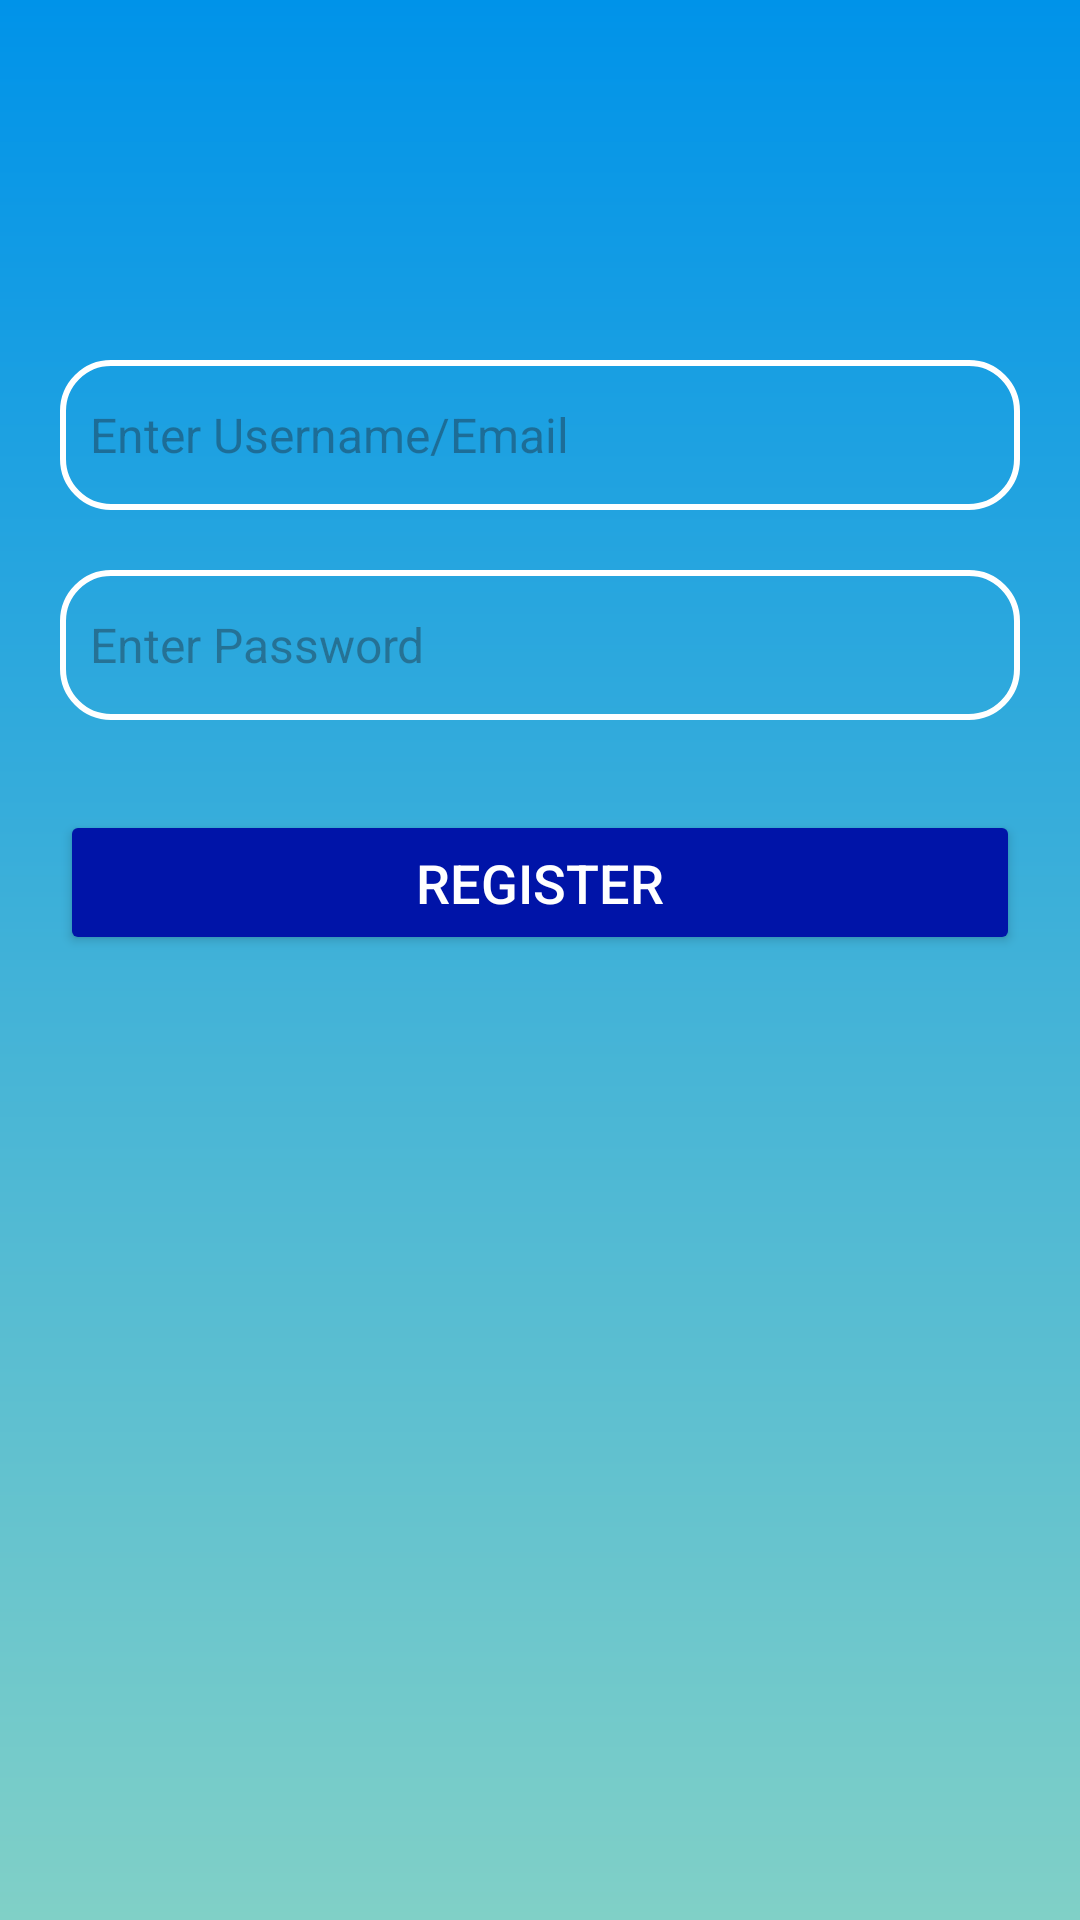

The Android layout XML behind this screen, and the referenced resources:
<!-- AndroidManifest.xml: application theme Theme.Pocamon -->
<!-- res/layout/activity_signup.xml -->
<?xml version="1.0" encoding="utf-8"?>
<RelativeLayout xmlns:android="http://schemas.android.com/apk/res/android"
    xmlns:app="http://schemas.android.com/apk/res-auto"
    xmlns:tools="http://schemas.android.com/tools"
    android:layout_width="match_parent"
    android:layout_height="match_parent"
    android:background="@drawable/signin_background"
    tools:context=".activity_signup"

    android:padding="20dp">

    <EditText
        android:id="@+id/username"
        android:layout_width="match_parent"
        android:layout_height="50dp"
        android:layout_marginTop="100dp"
        android:hint="Enter Username/Email"
        android:inputType="text"

        android:padding="10dp"
        android:textColor="@color/black"
        android:background="@drawable/input_field"
        android:textSize="16sp" />

    <EditText
        android:id="@+id/password"
        android:layout_width="match_parent"
        android:layout_height="50dp"
        android:layout_below="@id/username"
        android:layout_marginTop="20dp"
        android:hint="Enter Password"
        android:inputType="textPassword"
        android:padding="10dp"
        android:background="@drawable/input_field"
        android:textSize="16sp" />

    <Button
        android:id="@+id/register"
        android:layout_width="match_parent"
        android:layout_height="wrap_content"
        android:layout_below="@id/password"
        android:layout_marginTop="30dp"
        android:text="Register"
        android:padding="12dp"
        android:backgroundTint="@color/Zaffre"
        android:textSize="18sp"
        android:textColor="@android:color/white" />

</RelativeLayout>
<!-- resources referenced by this layout -->
<resources>
  <color name="Zaffre">#0014A8</color>
  <color name="black">#FF000000</color>
  <!-- drawable input_field (drawable) -->
  <?xml version="1.0" encoding="utf-8"?>
  <shape xmlns:android="http://schemas.android.com/apk/res/android">
      
      <corners android:radius="16dp" />
  
  
      <stroke
          android:width="2dp"
      android:color="@color/white" />
  
  
  </shape>
  <!-- drawable signin_background (drawable) -->
  <?xml version="1.0" encoding="utf-8"?>
  <shape xmlns:android="http://schemas.android.com/apk/res/android">
      <gradient
          android:startColor="#0093E9"
      android:endColor="#80D0C7"
      android:angle="160"
      android:type="linear" />
  </shape>
  <style name="Theme.Pocamon" parent="Base.Theme.Pocamon" />
  <color name="white">#FFFFFFFF</color>
  <style name="Base.Theme.Pocamon" parent="Theme.Material3.DayNight.NoActionBar">
          
          
      </style>
</resources>
